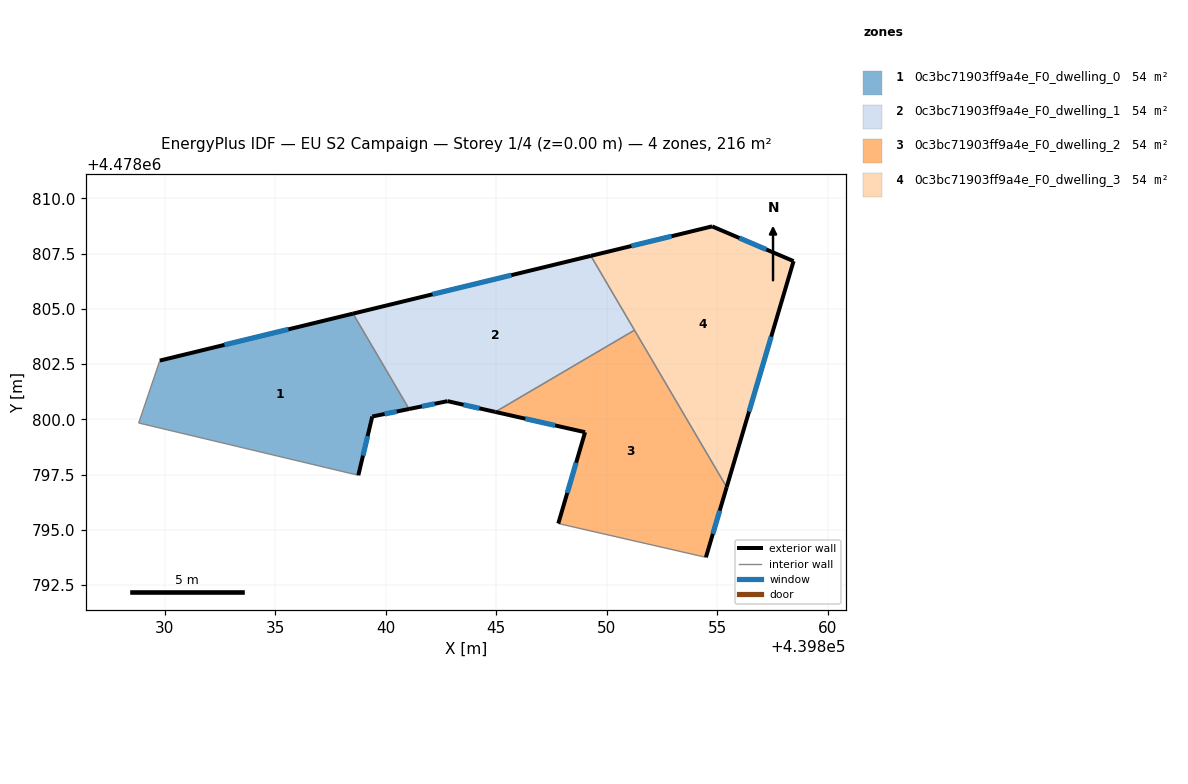
=== STOREY PLAN SPEC (per zone: floor XY polygon, exterior-wall plan segments, windows/doors) ===
zone 1: 0c3bc71903ff9a4e_F0_dwelling_0  (54.0 m²)
  floor: (439838.76, 4478797.47) (439839.39, 4478800.13) (439841.05, 4478800.47) (439838.52, 4478804.78) (439829.78, 4478802.66) (439828.82, 4478799.83)
  exterior wall: (439829.78, 4478802.66) – (439838.52, 4478804.78)  [9.0 m]
    window: (439832.70, 4478803.37) – (439835.60, 4478804.07)  [3.0 m²]
  exterior wall: (439841.05, 4478800.47) – (439839.39, 4478800.13)  [1.7 m]
    window: (439840.50, 4478800.35) – (439839.94, 4478800.24)  [0.6 m²]
  exterior wall: (439839.39, 4478800.13) – (439838.76, 4478797.47)  [2.7 m]
    window: (439839.18, 4478799.24) – (439838.97, 4478798.36)  [0.9 m²]
  interior walls: 3
zone 2: 0c3bc71903ff9a4e_F0_dwelling_1  (54.0 m²)
  floor: (439851.25, 4478804.03) (439849.28, 4478807.39) (439838.52, 4478804.78) (439841.05, 4478800.47) (439842.79, 4478800.82) (439844.95, 4478800.33)
  exterior wall: (439838.52, 4478804.78) – (439849.28, 4478807.39)  [11.1 m]
    window: (439842.11, 4478805.65) – (439845.68, 4478806.52)  [3.6 m²]
  exterior wall: (439844.95, 4478800.33) – (439842.79, 4478800.82)  [2.2 m]
    window: (439844.23, 4478800.50) – (439843.52, 4478800.66)  [0.7 m²]
  exterior wall: (439842.79, 4478800.82) – (439841.05, 4478800.47)  [1.8 m]
    window: (439842.21, 4478800.70) – (439841.63, 4478800.58)  [0.6 m²]
  interior walls: 3
zone 3: 0c3bc71903ff9a4e_F0_dwelling_2  (54.0 m²)
  floor: (439854.48, 4478793.76) (439855.42, 4478796.93) (439851.25, 4478804.03) (439844.95, 4478800.33) (439849.02, 4478799.42) (439847.80, 4478795.29)
  exterior wall: (439847.80, 4478795.29) – (439849.02, 4478799.42)  [4.3 m]
    window: (439848.21, 4478796.67) – (439848.61, 4478798.04)  [1.4 m²]
  exterior wall: (439849.02, 4478799.42) – (439844.95, 4478800.33)  [4.2 m]
    window: (439847.66, 4478799.72) – (439846.31, 4478800.03)  [1.4 m²]
  exterior wall: (439855.42, 4478796.93) – (439854.48, 4478793.76)  [3.3 m]
    window: (439855.11, 4478795.87) – (439854.80, 4478794.82)  [1.1 m²]
  interior walls: 3
zone 4: 0c3bc71903ff9a4e_F0_dwelling_3  (54.0 m²)
  floor: (439855.42, 4478796.93) (439858.45, 4478807.16) (439854.76, 4478808.73) (439849.28, 4478807.39)
  exterior wall: (439854.76, 4478808.73) – (439858.45, 4478807.16)  [4.0 m]
    window: (439855.99, 4478808.20) – (439857.22, 4478807.68)  [1.3 m²]
  exterior wall: (439858.45, 4478807.16) – (439855.42, 4478796.93)  [10.7 m]
    window: (439857.44, 4478803.74) – (439856.43, 4478800.35)  [3.5 m²]
  exterior wall: (439849.28, 4478807.39) – (439854.76, 4478808.73)  [5.6 m]
    window: (439851.11, 4478807.84) – (439852.93, 4478808.28)  [1.9 m²]
  interior walls: 2

=== DERIVED (storey summary) ===
Building: EU S2 Campaign
Storey: 1 of 4  (floor level z = 0.00 m)
Storey gross floor area: 216.1 m²
Zones on this storey: 4
  - 0c3bc71903ff9a4e_F0_dwelling_0: floor 54.0 m²; exterior wall 13.4 m (40.3 m²); 3 window(s) 4.4 m²; WWR 11.0%
  - 0c3bc71903ff9a4e_F0_dwelling_1: floor 54.0 m²; exterior wall 15.1 m (45.2 m²); 3 window(s) 5.0 m²; WWR 11.0%
  - 0c3bc71903ff9a4e_F0_dwelling_2: floor 54.0 m²; exterior wall 11.8 m (35.3 m²); 3 window(s) 3.9 m²; WWR 11.0%
  - 0c3bc71903ff9a4e_F0_dwelling_3: floor 54.0 m²; exterior wall 20.3 m (60.9 m²); 3 window(s) 6.7 m²; WWR 11.0%
Zone adjacency (shared interzone walls):
  - 0c3bc71903ff9a4e_F0_dwelling_0 ↔ 0c3bc71903ff9a4e_F0_dwelling_1
  - 0c3bc71903ff9a4e_F0_dwelling_1 ↔ 0c3bc71903ff9a4e_F0_dwelling_2
  - 0c3bc71903ff9a4e_F0_dwelling_1 ↔ 0c3bc71903ff9a4e_F0_dwelling_3
  - 0c3bc71903ff9a4e_F0_dwelling_2 ↔ 0c3bc71903ff9a4e_F0_dwelling_3